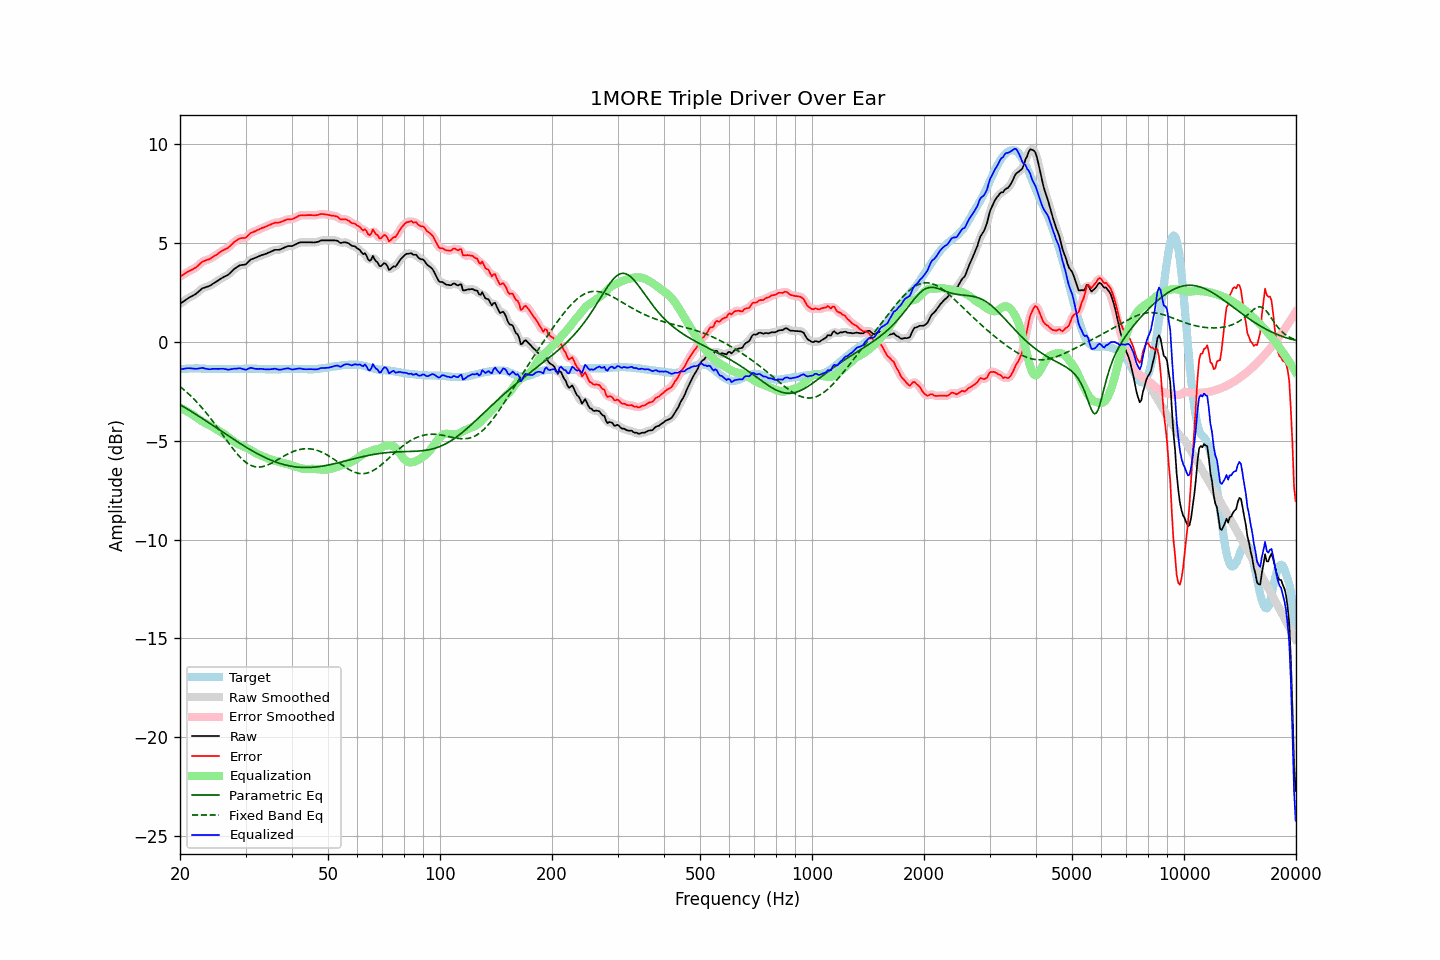

Values plotted in this chart, from the file beside it:
frequency, raw, error, smoothed, error_smoothed, equalization, parametric_eq, fixed_band_eq, equalized_raw, equalized_smoothed, target
20.00, 1.93, 3.31, 1.93, 3.31, -3.32, -3.17, -2.25, -1.39, -1.39, -1.38
20.20, 1.99, 3.36, 1.99, 3.36, -3.36, -3.22, -2.32, -1.37, -1.37, -1.37
20.40, 2.04, 3.40, 2.05, 3.41, -3.40, -3.26, -2.39, -1.36, -1.36, -1.36
20.61, 2.10, 3.46, 2.10, 3.46, -3.45, -3.31, -2.46, -1.35, -1.34, -1.36
20.81, 2.16, 3.51, 2.16, 3.51, -3.49, -3.36, -2.53, -1.33, -1.33, -1.35
21.02, 2.21, 3.56, 2.21, 3.56, -3.54, -3.41, -2.60, -1.33, -1.33, -1.35
21.23, 2.26, 3.60, 2.26, 3.60, -3.59, -3.46, -2.68, -1.33, -1.33, -1.34
21.44, 2.30, 3.64, 2.30, 3.64, -3.64, -3.51, -2.75, -1.34, -1.34, -1.34
21.66, 2.34, 3.68, 2.34, 3.68, -3.69, -3.56, -2.83, -1.35, -1.34, -1.34
21.87, 2.39, 3.73, 2.39, 3.72, -3.74, -3.62, -2.91, -1.35, -1.35, -1.34
22.09, 2.44, 3.77, 2.45, 3.78, -3.80, -3.67, -3.00, -1.36, -1.35, -1.33
22.31, 2.51, 3.84, 2.51, 3.84, -3.86, -3.72, -3.09, -1.35, -1.35, -1.33
22.54, 2.58, 3.92, 2.58, 3.92, -3.92, -3.77, -3.18, -1.34, -1.33, -1.34
22.76, 2.65, 4.00, 2.65, 4.00, -3.97, -3.82, -3.27, -1.32, -1.32, -1.35
22.99, 2.72, 4.07, 2.71, 4.06, -4.03, -3.88, -3.36, -1.31, -1.32, -1.35
23.22, 2.74, 4.09, 2.75, 4.10, -4.08, -3.93, -3.46, -1.33, -1.33, -1.35
23.45, 2.77, 4.13, 2.77, 4.13, -4.12, -3.98, -3.55, -1.35, -1.35, -1.36
23.69, 2.80, 4.16, 2.79, 4.15, -4.16, -4.04, -3.65, -1.36, -1.37, -1.36
23.92, 2.82, 4.18, 2.83, 4.19, -4.20, -4.09, -3.76, -1.38, -1.37, -1.36
24.16, 2.86, 4.22, 2.87, 4.23, -4.24, -4.14, -3.86, -1.38, -1.37, -1.36
24.40, 2.92, 4.28, 2.92, 4.27, -4.28, -4.20, -3.97, -1.36, -1.37, -1.36
24.65, 2.97, 4.33, 2.97, 4.33, -4.33, -4.25, -4.07, -1.36, -1.36, -1.36
24.89, 3.02, 4.38, 3.02, 4.38, -4.38, -4.31, -4.18, -1.36, -1.36, -1.36
25.14, 3.07, 4.43, 3.07, 4.43, -4.43, -4.36, -4.29, -1.36, -1.36, -1.36
25.39, 3.12, 4.49, 3.13, 4.49, -4.49, -4.42, -4.41, -1.36, -1.36, -1.37
25.65, 3.18, 4.55, 3.18, 4.55, -4.54, -4.47, -4.52, -1.35, -1.36, -1.37
25.91, 3.23, 4.60, 3.23, 4.60, -4.59, -4.52, -4.63, -1.35, -1.35, -1.37
26.16, 3.28, 4.65, 3.28, 4.65, -4.64, -4.58, -4.75, -1.35, -1.36, -1.37
26.43, 3.32, 4.69, 3.32, 4.69, -4.69, -4.63, -4.86, -1.37, -1.37, -1.37
26.69, 3.36, 4.73, 3.36, 4.73, -4.75, -4.69, -4.97, -1.38, -1.38, -1.37
26.96, 3.40, 4.77, 3.41, 4.78, -4.81, -4.74, -5.08, -1.40, -1.39, -1.37
27.23, 3.48, 4.85, 3.48, 4.85, -4.87, -4.80, -5.19, -1.39, -1.39, -1.37
27.50, 3.56, 4.93, 3.56, 4.93, -4.93, -4.85, -5.30, -1.37, -1.37, -1.37
27.77, 3.64, 5.01, 3.64, 5.01, -5.00, -4.90, -5.41, -1.36, -1.36, -1.37
28.05, 3.71, 5.08, 3.71, 5.08, -5.06, -4.96, -5.51, -1.35, -1.35, -1.37
28.33, 3.76, 5.13, 3.77, 5.14, -5.12, -5.01, -5.61, -1.35, -1.35, -1.37
28.62, 3.82, 5.19, 3.82, 5.19, -5.16, -5.06, -5.70, -1.34, -1.34, -1.37
28.90, 3.87, 5.23, 3.86, 5.22, -5.20, -5.11, -5.79, -1.33, -1.34, -1.36
29.19, 3.89, 5.25, 3.89, 5.25, -5.23, -5.17, -5.87, -1.34, -1.34, -1.36
29.48, 3.90, 5.26, 3.90, 5.25, -5.27, -5.22, -5.95, -1.37, -1.37, -1.36
29.78, 3.91, 5.26, 3.91, 5.26, -5.30, -5.27, -6.02, -1.39, -1.39, -1.35
30.08, 3.93, 5.28, 3.95, 5.30, -5.34, -5.32, -6.09, -1.41, -1.39, -1.35
30.38, 4.01, 5.36, 4.01, 5.36, -5.38, -5.37, -6.15, -1.37, -1.37, -1.35
30.68, 4.09, 5.44, 4.09, 5.44, -5.43, -5.41, -6.19, -1.33, -1.34, -1.35
30.99, 4.17, 5.52, 4.16, 5.50, -5.47, -5.46, -6.24, -1.30, -1.32, -1.35
31.30, 4.20, 5.55, 4.20, 5.55, -5.52, -5.51, -6.27, -1.32, -1.32, -1.35
31.61, 4.23, 5.58, 4.24, 5.58, -5.57, -5.56, -6.30, -1.34, -1.34, -1.35
31.93, 4.26, 5.61, 4.26, 5.61, -5.62, -5.60, -6.31, -1.36, -1.36, -1.35
32.24, 4.30, 5.66, 4.30, 5.65, -5.66, -5.65, -6.32, -1.36, -1.36, -1.36
32.57, 4.33, 5.69, 4.34, 5.69, -5.70, -5.69, -6.33, -1.37, -1.36, -1.36
32.89, 4.37, 5.73, 4.37, 5.73, -5.73, -5.73, -6.32, -1.36, -1.36, -1.36
33.22, 4.40, 5.77, 4.40, 5.76, -5.76, -5.77, -6.31, -1.36, -1.36, -1.37
33.55, 4.42, 5.79, 4.43, 5.80, -5.80, -5.81, -6.29, -1.37, -1.37, -1.37
33.89, 4.45, 5.83, 4.45, 5.83, -5.83, -5.85, -6.27, -1.38, -1.38, -1.38
34.23, 4.48, 5.86, 4.48, 5.86, -5.87, -5.89, -6.24, -1.39, -1.39, -1.38
34.57, 4.52, 5.90, 4.52, 5.90, -5.90, -5.93, -6.21, -1.38, -1.38, -1.38
34.92, 4.55, 5.93, 4.55, 5.93, -5.93, -5.96, -6.17, -1.38, -1.38, -1.38
35.27, 4.59, 5.97, 4.59, 5.97, -5.96, -5.99, -6.13, -1.37, -1.37, -1.38
35.62, 4.62, 6.00, 4.63, 6.00, -5.99, -6.03, -6.08, -1.37, -1.36, -1.38
35.97, 4.66, 6.04, 4.65, 6.03, -6.01, -6.06, -6.04, -1.35, -1.36, -1.38
... 635 more rows
